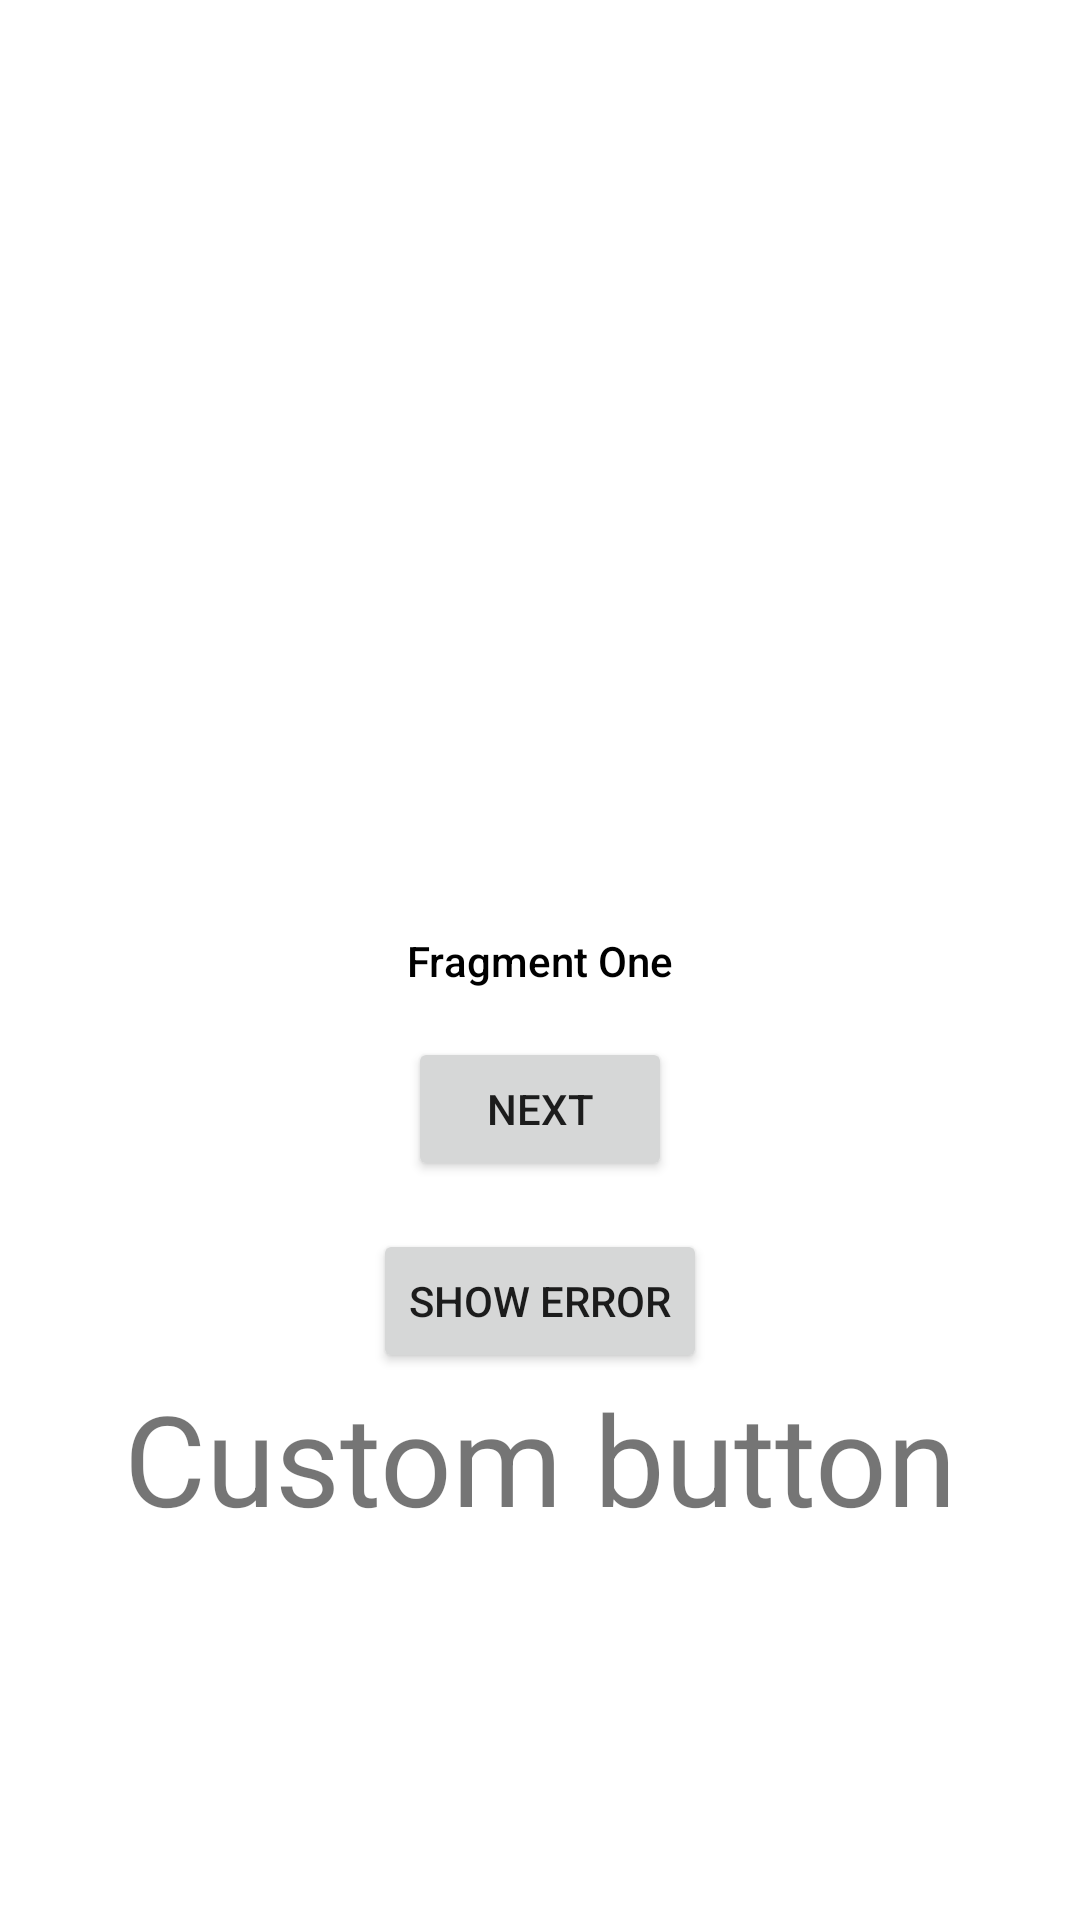

This screen was rendered from an Android layout file. Write that file and the resources it references.
<!-- AndroidManifest.xml: application theme Theme.AndroidExample -->
<!-- res/layout/fragment_first.xml -->
<?xml version="1.0" encoding="utf-8"?>
<androidx.constraintlayout.widget.ConstraintLayout xmlns:android="http://schemas.android.com/apk/res/android"
    xmlns:app="http://schemas.android.com/apk/res-auto"
    android:id="@+id/first_fragment_layout"
    android:layout_width="match_parent"
    android:layout_height="match_parent">

    <ImageView
        android:id="@+id/settings"
        android:layout_width="@dimen/size_big"
        android:layout_height="@dimen/size_big"
        android:layout_marginTop="@dimen/margin_small"
        android:layout_marginEnd="@dimen/margin_small"
        app:layout_constraintTop_toTopOf="parent"
        app:layout_constraintEnd_toEndOf="parent" />

    <TextView
        android:id="@+id/title"
        android:layout_width="wrap_content"
        android:layout_height="wrap_content"
        android:fontFamily="sans-serif-medium"
        android:text="Fragment One"
        android:textColor="@color/black"
        app:layout_constraintBottom_toBottomOf="parent"
        app:layout_constraintEnd_toEndOf="parent"
        app:layout_constraintStart_toStartOf="parent"
        app:layout_constraintTop_toTopOf="parent" />

    <Button
        android:id="@+id/next_button"
        android:layout_width="wrap_content"
        android:layout_height="wrap_content"
        android:layout_marginTop="@dimen/margin_normal"
        android:text="@string/next"
        app:layout_constraintEnd_toEndOf="parent"
        app:layout_constraintStart_toStartOf="parent"
        app:layout_constraintTop_toBottomOf="@id/title" />

    <Button
        android:id="@+id/error_button"
        android:layout_width="wrap_content"
        android:layout_height="wrap_content"
        android:layout_marginTop="@dimen/margin_normal"
        android:text="@string/show_error"
        app:layout_constraintEnd_toEndOf="parent"
        app:layout_constraintStart_toStartOf="parent"
        app:layout_constraintTop_toBottomOf="@id/next_button" />

    <TextView
        android:id="@+id/user_score"
        android:layout_width="wrap_content"
        android:layout_height="wrap_content"
        android:text="@string/custom_button"
        android:textSize="@dimen/text_size_huge"
        app:layout_constraintTop_toBottomOf="@+id/error_button"
        app:layout_constraintStart_toStartOf="parent"
        app:layout_constraintEnd_toEndOf="parent"/>

</androidx.constraintlayout.widget.ConstraintLayout>
<!-- resources referenced by this layout -->
<resources>
  <color name="black">#000000</color>
  <dimen name="margin_normal">16dp</dimen>
  <dimen name="margin_small">8dp</dimen>
  <dimen name="size_big">46dp</dimen>
  <dimen name="text_size_huge">42sp</dimen>
  <string name="custom_button">Custom button</string>
  <string name="next">Next</string>
  <string name="show_error">Show error</string>
  <style name="Theme.AndroidExample" parent="Theme.MaterialComponents.DayNight.NoActionBar">
          
          <item name="colorPrimary">@color/green</item>
          <item name="colorPrimaryVariant">@color/green_dark</item>
          <item name="colorOnPrimary">@color/white</item>
          
          <item name="colorSecondary">@color/green</item>
          <item name="colorSecondaryVariant">@color/green_dark</item>
          <item name="colorOnSecondary">@color/black</item>
          
          <item name="android:statusBarColor" tools:targetApi="l">?attr/colorPrimaryVariant</item>
          
      </style>
  <color name="green">#6ab343</color>
  <color name="green_dark">#388310</color>
  <color name="white">#FFFFFF</color>
</resources>
